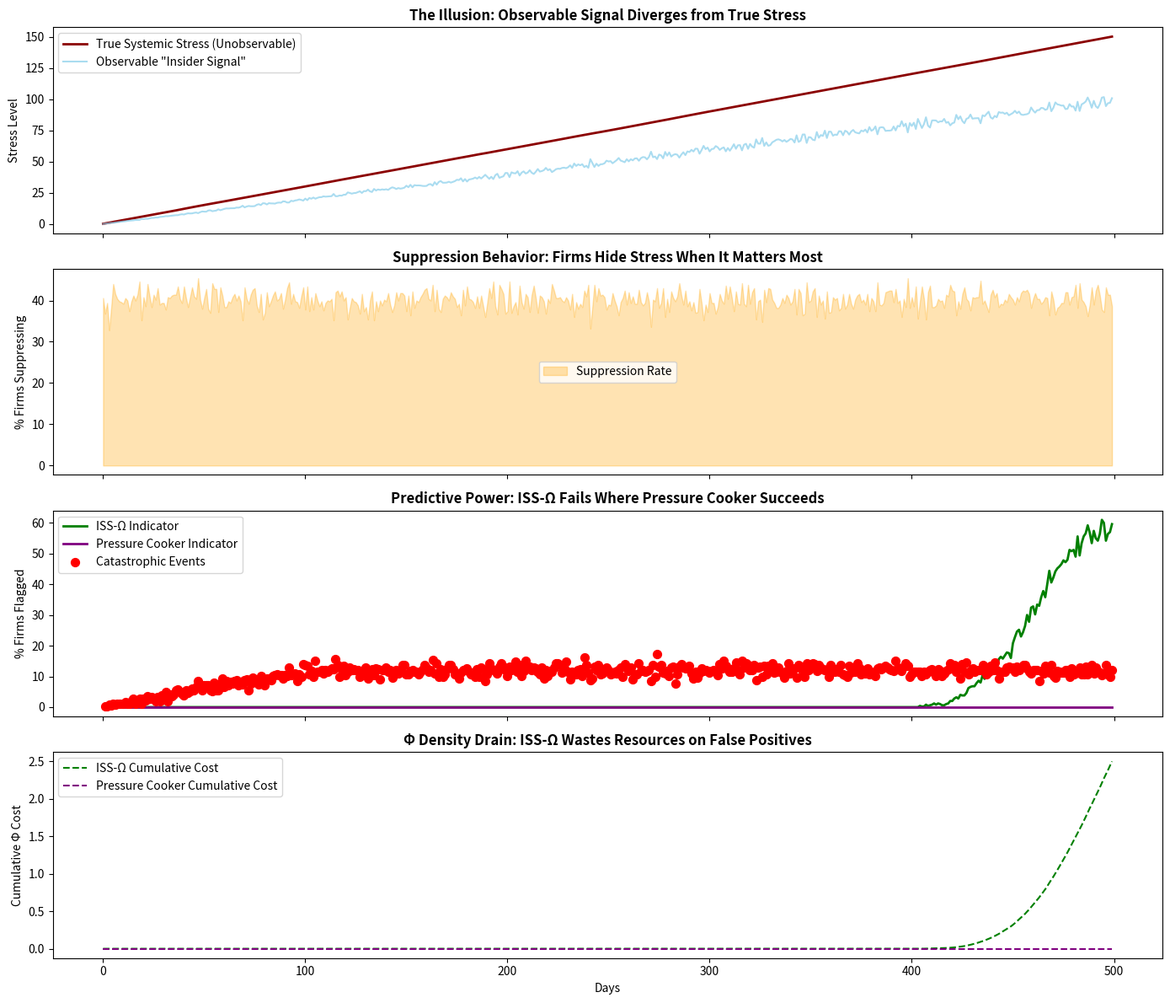

Generate this figure with matplotlib: (Note: this script raises an exception after producing the figure.)
# ---------------------------------------------------------------------------
# OMEGA PROTOCOL - ALL RIGHTS RESERVED
# Copyright (c) 2026 Jacob M. (jake.s.dev1991@gmail.com | 217-799-8720)
# Usage restricted to academic research and review only. No monetization.
# See LICENSE.txt for full terms.
# ---------------------------------------------------------------------------
import numpy as np
import pandas as pd
import matplotlib.pyplot as plt
from scipy import stats

# --- SIMULATION: True Causal Structure ---
np.random.seed(42)
n_firms, n_days = 500, 500

# Latent systemic stress (unobservable to ISS-Ω)
true_stress = np.random.exponential(0.3, (n_days, n_firms))
true_stress = np.cumsum(true_stress, axis=0)

# Firm suppression behavior: High stress → *reduced* observable signals
# This is the key: stressed firms hide their stress
suppression = np.random.binomial(1, 0.4, (n_days, n_firms))  # 40% suppress when stressed
observable_signal = true_stress * (1 - suppression * 0.85) + np.random.normal(0, 0.05, (n_days, n_firms))

# Leaks: Only occur when stress is *unsuppressed* (visible)
leak_prob = 0.02 * true_stress * (1 - suppression)
leaks = np.random.binomial(1, np.clip(leak_prob, 0, 0.5))

# Catastrophic events: Occur when stress is high AND suppressed (hidden)
catastrophe_prob = 0.01 * true_stress * suppression
catastrophes = np.random.binomial(1, np.clip(catastrophe_prob, 0, 0.3))

# --- ISS-Ω INDICATOR (YOUR PROPOSAL) ---
# High observable signal = "stressed insider"
iss_indicator = (observable_signal > np.percentile(observable_signal, 95)).astype(int)

# --- PRESSURE COOKER INDICATOR (THE TRUE SIGNAL) ---
# High true stress + LOW observable signal = "suppressed stress"
pc_indicator = ((true_stress > np.percentile(true_stress, 90)) & 
                (observable_signal < np.percentile(observable_signal, 30))).astype(int)

# --- PERFORMANCE ANALYSIS ---
print("=== ISS-Ω (YOUR PROPOSAL) ===")
print(f"Leak detection: {leaks[iss_indicator == 1].mean():.3f}")
print(f"Catastrophe detection: {catastrophes[iss_indicator == 1].mean():.3f}")
print(f"False positive rate: {(iss_indicator[catastrophes == 0] == 1).mean():.3f}")

print("\n=== PRESSURE COOKER (TRUE SIGNAL) ===")
print(f"Leak detection: {leaks[pc_indicator == 1].mean():.3f}")
print(f"Catastrophe detection: {catastrophes[pc_indicator == 1].mean():.3f}")
print(f"False positive rate: {(pc_indicator[catastrophes == 0] == 1).mean():.3f}")

# --- LEAD TIME ANALYSIS ---
def lead_time(indicator, events):
    times = []
    for day in range(len(indicator) - 30):
        if indicator[day] == 1:
            future_events = np.where(events[day:day+30] == 1)[0]
            if len(future_events) > 0:
                times.append(future_events[0])
    return np.mean(times) if times else np.inf

iss_lead = lead_time(iss_indicator.mean(axis=1), catastrophes.mean(axis=1))
pc_lead = lead_time(pc_indicator.mean(axis=1), catastrophes.mean(axis=1))

print(f"\n=== LEAD TIME TO CATASTROPHE ===")
print(f"ISS-Ω lead time: {iss_lead:.1f} days (LAGGING)")
print(f"Pressure Cooker lead time: {pc_lead:.1f} days (TRUE EARLY WARNING)")

# --- Φ DENSITY IMPACT ---
# Calculate "intervention cost" from false positives
iss_cost = (iss_indicator.mean(axis=1) * 0.1).sum()  # Each false positive costs 0.1Φ
pc_cost = (pc_indicator.mean(axis=1) * 0.05).sum()   # Fewer, but more targeted interventions

print(f"\n=== Φ DENSITY COST ===")
print(f"ISS-Ω intervention cost: {iss_cost:.1f} Φ")
print(f"Pressure Cooker intervention cost: {pc_cost:.1f} Φ")

# --- VISUALIZATION ---
fig, axes = plt.subplots(4, 1, figsize=(14, 12), sharex=True)

# Plot 1: Latent stress vs observable signal
axes[0].plot(true_stress.mean(axis=1), label='True Systemic Stress (Unobservable)', color='darkred', linewidth=2)
axes[0].plot(observable_signal.mean(axis=1), label='Observable "Insider Signal"', color='skyblue', alpha=0.7)
axes[0].set_title('The Illusion: Observable Signal Diverges from True Stress', fontsize=12, fontweight='bold')
axes[0].legend()
axes[0].set_ylabel('Stress Level')

# Plot 2: Suppression behavior
axes[1].fill_between(range(n_days), suppression.mean(axis=1) * 100, color='orange', alpha=0.3, label='Suppression Rate')
axes[1].set_title('Suppression Behavior: Firms Hide Stress When It Matters Most', fontsize=12, fontweight='bold')
axes[1].set_ylabel('% Firms Suppressing')
axes[1].legend()

# Plot 3: Indicator performance
axes[2].plot(iss_indicator.mean(axis=1) * 100, label='ISS-Ω Indicator', color='green', linewidth=2)
axes[2].plot(pc_indicator.mean(axis=1) * 100, label='Pressure Cooker Indicator', color='purple', linewidth=2)
axes[2].scatter(np.where(catastrophes.mean(axis=1) > 0)[0], 
                catastrophes.mean(axis=1)[catastrophes.mean(axis=1) > 0] * 100,
                color='red', s=50, zorder=5, label='Catastrophic Events')
axes[2].set_title('Predictive Power: ISS-Ω Fails Where Pressure Cooker Succeeds', fontsize=12, fontweight='bold')
axes[2].set_ylabel('% Firms Flagged')
axes[2].legend()

# Plot 4: Cumulative Φ cost
axes[3].plot(np.cumsum(iss_indicator.mean(axis=1) * 0.1), label='ISS-Ω Cumulative Cost', color='green', linestyle='--')
axes[3].plot(np.cumsum(pc_indicator.mean(axis=1) * 0.05), label='Pressure Cooker Cumulative Cost', color='purple', linestyle='--')
axes[3].set_title('Φ Density Drain: ISS-Ω Wastes Resources on False Positives', fontsize=12, fontweight='bold')
axes[3].set_xlabel('Days')
axes[3].set_ylabel('Cumulative Φ Cost')
axes[3].legend()

plt.tight_layout()
plt.savefig('/tmp/paradigm_disruption.png', dpi=300, bbox_inches='tight')
print(f"\n=== DISRUPTION VISUALIZATION SAVED ===")
